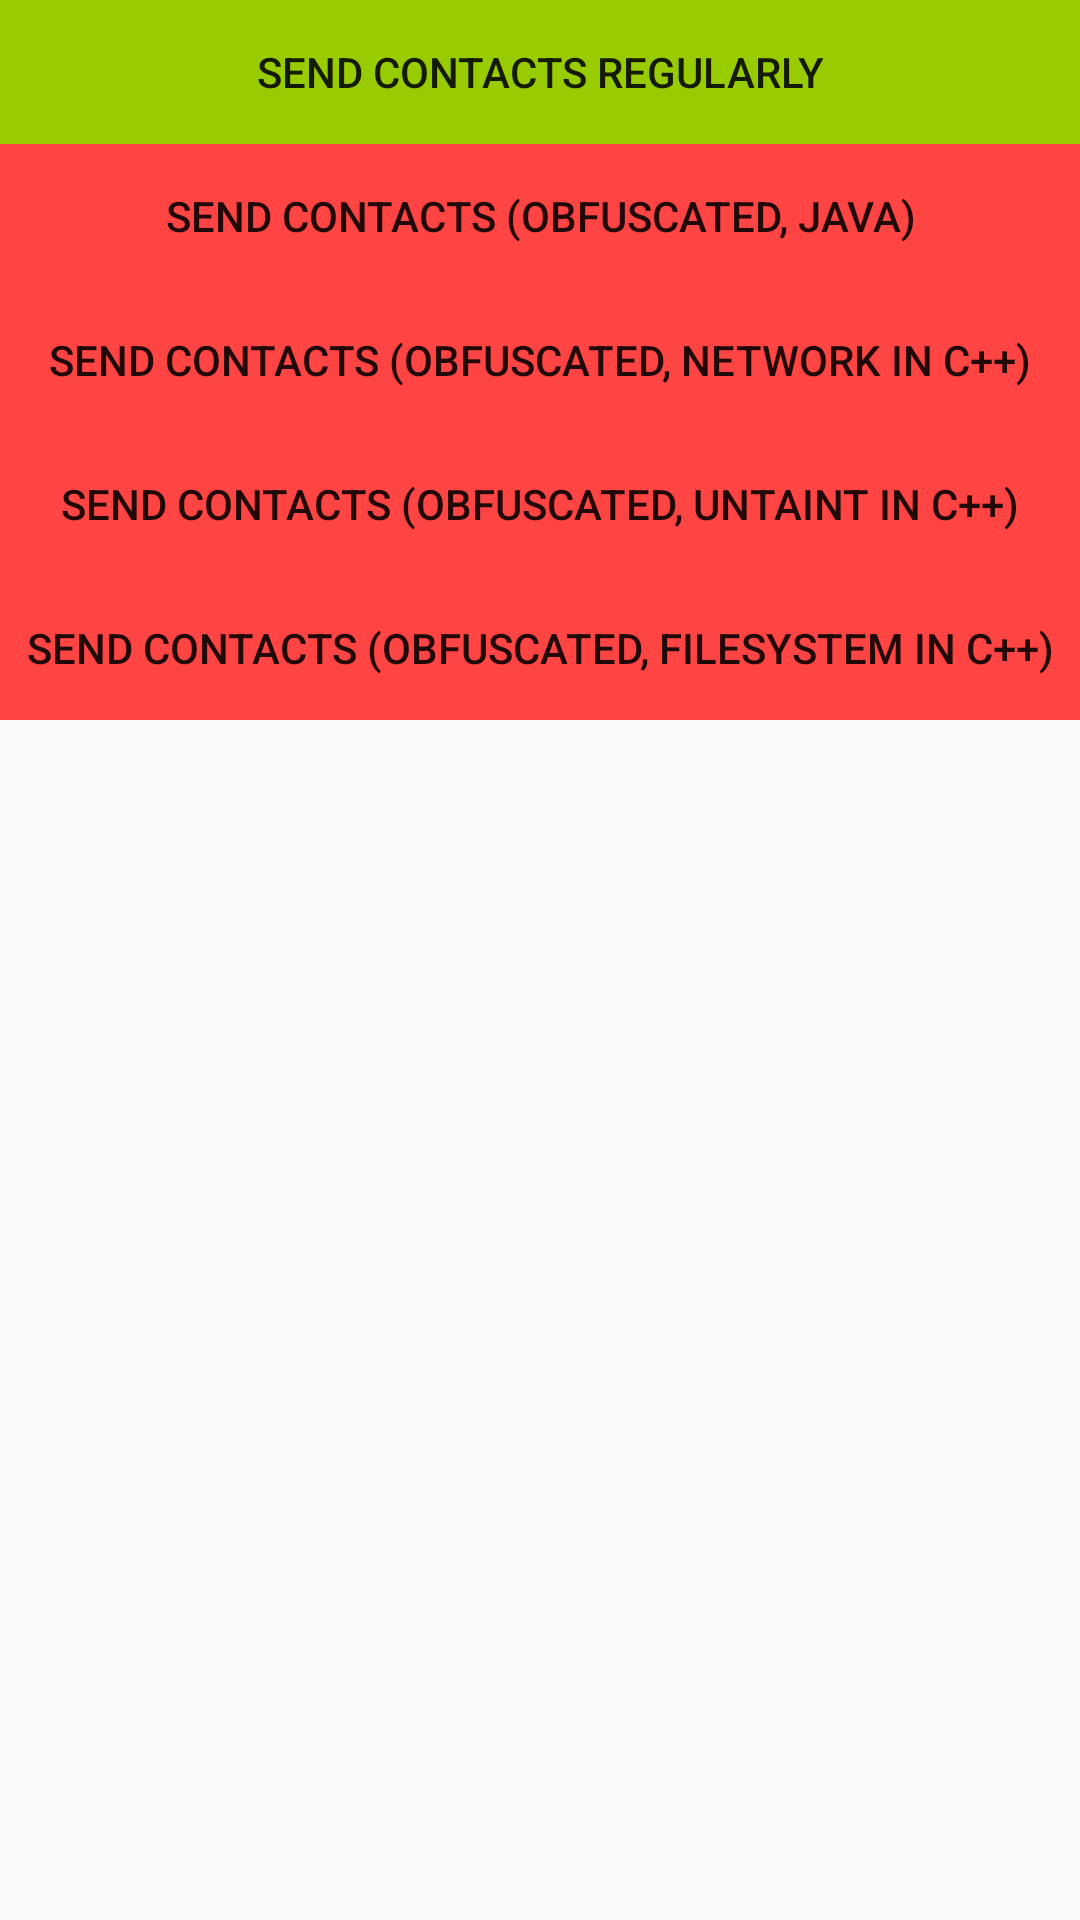

Layout XML and referenced resources for this Android screen:
<!-- AndroidManifest.xml: application theme AppTheme -->
<!-- res/layout/content_main.xml -->
<?xml version="1.0" encoding="utf-8"?>
<FrameLayout xmlns:android="http://schemas.android.com/apk/res/android"
    xmlns:app="http://schemas.android.com/apk/res-auto"
    xmlns:tools="http://schemas.android.com/tools"
    android:layout_width="match_parent"
    android:layout_height="match_parent"
    app:layout_behavior="@string/appbar_scrolling_view_behavior"
    tools:context="de.uni_passau.taintdroid_hack.MainActivity"
    tools:showIn="@layout/app_bar_main">


    <ScrollView
        android:layout_width="match_parent"
        android:layout_height="match_parent">

        <LinearLayout
            android:layout_width="match_parent"
            android:layout_height="wrap_content"
            android:background="@color/colorPrimaryDark"
            android:orientation="vertical">

            <Button
                android:id="@+id/hack1"
                android:layout_width="match_parent"
                android:layout_height="wrap_content"
                android:layout_margin="@dimen/fab_margin"
                android:background="@android:color/holo_green_light"
                android:text="@string/hack1" />

            <Button
                android:id="@+id/hack2"
                android:layout_width="match_parent"
                android:layout_height="wrap_content"
                android:layout_margin="@dimen/fab_margin"
                android:background="@android:color/holo_red_light"
                android:text="@string/hack2" />

            <Button
                android:id="@+id/hack3"
                android:layout_width="match_parent"
                android:layout_height="wrap_content"
                android:layout_margin="@dimen/fab_margin"
                android:background="@android:color/holo_red_light"
                android:text="@string/hack3" />

            <Button
                android:id="@+id/hack4"
                android:layout_width="match_parent"
                android:layout_height="wrap_content"
                android:layout_margin="@dimen/fab_margin"
                android:background="@android:color/holo_red_light"
                android:text="@string/hack4" />

            <Button
                android:id="@+id/hack5"
                android:layout_width="match_parent"
                android:layout_height="wrap_content"
                android:layout_margin="@dimen/fab_margin"
                android:background="@android:color/holo_red_light"
                android:text="@string/hack5" />
        </LinearLayout>
    </ScrollView>

    <ProgressBar
        android:id="@+id/progressBar"
        android:theme="@style/LinearProgress"
        style="@style/Widget.AppCompat.ProgressBar"
        android:layout_width="100pt"
        android:layout_height="40pt"
        android:layout_gravity="center"
        android:indeterminate="false"
        android:progress="0"
        android:max="100"
        android:visibility="gone"
        />

</FrameLayout>
<!-- res/layout/app_bar_main.xml (included above) -->
<?xml version="1.0" encoding="utf-8"?>
<android.support.design.widget.CoordinatorLayout xmlns:android="http://schemas.android.com/apk/res/android"
    xmlns:app="http://schemas.android.com/apk/res-auto"
    xmlns:tools="http://schemas.android.com/tools"
    android:layout_width="match_parent"
    android:layout_height="match_parent"
    tools:context="de.uni_passau.taintdroid_hack.MainActivity">

    <android.support.design.widget.AppBarLayout
        android:layout_width="match_parent"
        android:layout_height="wrap_content"
        android:theme="@style/AppTheme.AppBarOverlay">

        <android.support.v7.widget.Toolbar
            android:id="@+id/toolbar"
            android:layout_width="match_parent"
            android:layout_height="?attr/actionBarSize"
            android:background="?attr/colorPrimary"
            app:popupTheme="@style/AppTheme.PopupOverlay" />

    </android.support.design.widget.AppBarLayout>

    <include layout="@layout/content_main" />

</android.support.design.widget.CoordinatorLayout>
<!-- resources referenced by this layout -->
<resources>
  <string name="hack1">Send contacts regularly</string>
  <string name="hack2">Send contacts (obfuscated, Java)</string>
  <string name="hack3">Send contacts (obfuscated, Network in C++)</string>
  <string name="hack4">Send contacts (obfuscated, Untaint in C++)</string>
  <string name="hack5">Send contacts (obfuscated, Filesystem in C++)</string>
  <style name="AppTheme.AppBarOverlay" parent="ThemeOverlay.AppCompat.Dark.ActionBar" />
  <style name="AppTheme.PopupOverlay" parent="ThemeOverlay.AppCompat.Light" />
  <style name="LinearProgress" parent="Theme.AppCompat.Light">
          <item name="colorAccent">@color/colorPrimary</item>
          <item name="android:height">50dp</item>
      </style>
  <style name="AppTheme" parent="Theme.AppCompat.Light.DarkActionBar">
          
          <item name="colorPrimary">@color/colorPrimary</item>
          <item name="colorPrimaryDark">@color/colorPrimaryDark</item>
          <item name="colorAccent">@color/colorAccent</item>
      </style>
  <!-- not gathered from this repository: default colours our renderer supplied (Android Studio template values) -->
  <color name="colorPrimary">#FF6200EE</color>
  <color name="colorPrimaryDark">#FF3700B3</color>
  <color name="colorAccent">#FF03DAC5</color>
</resources>
